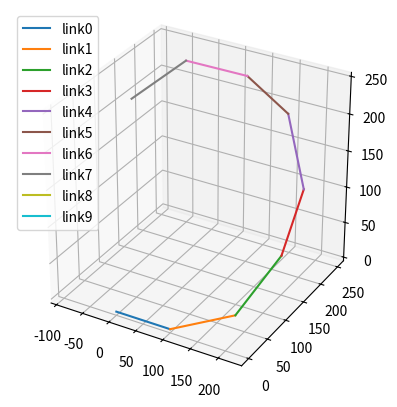

The matplotlib source for this figure:
import matplotlib.pyplot as plt
import mpl_toolkits.mplot3d as mplot3d
import numpy as np
import mpl_toolkits.mplot3d.axes3d as axes3d
from scipy.spatial.transform import Rotation as R


LINK_LEN = 100
PI = np.pi

def rotate_vector(vector, axis, radians):
    rotation_vector = radians*axis
    rotation = R.from_rotvec(rotation_vector)
    rotated_vector = rotation.apply(vector)
    return rotated_vector

def update_joint_vectors(joint_vectors, joint_pos):
    for i in range(len(joint_pos)-1):
        joint_vectors[i] = (joint_pos[i+1] - joint_pos[i])
    
    return joint_vectors

def get_link_coordinates(joint_angles):
    joint_axis = np.array([[0., 1., 0.], [0., 0., 1.], [0., 1., 0.], [0., 0., 1.], [0., 1., 0.], [0., 0., 1.], [0., 1., 0.], [0., 0., 1.], [0., 1., 0.]])
    
    joint0_pos = np.array([LINK_LEN*1, 0, 0])
    joint1_pos = np.array([LINK_LEN*2, 0, 0])
    joint2_pos = np.array([LINK_LEN*3, 0, 0])
    joint3_pos = np.array([LINK_LEN*4, 0, 0])
    joint4_pos = np.array([LINK_LEN*5, 0, 0])
    joint5_pos = np.array([LINK_LEN*6, 0, 0])
    joint6_pos = np.array([LINK_LEN*7, 0, 0])
    joint7_pos = np.array([LINK_LEN*8, 0, 0])
    joint8_pos = np.array([LINK_LEN*9, 0, 0])   #End Effector

    joint_pos = np.array([joint0_pos, joint1_pos, joint2_pos, joint3_pos, joint4_pos, joint5_pos, joint6_pos, joint7_pos, joint7_pos, joint8_pos])
    joint_vector = []
    for i in range(len(joint_pos)-1):
        joint_vector.append(joint_pos[i+1] - joint_pos[i])

    joint_vector = np.array(joint_vector)

    for i in range(len(joint_angles)):
        #rotate all the link vectors (joint(i+1)_pos - joint(i)_pos)
        for j in range(i, len(joint_angles)):
            joint_pos[j+1] = joint_pos[j] + rotate_vector(joint_vector[j], joint_axis[i], joint_angles[i])
        
        joint_vector = update_joint_vectors(joint_vector, joint_pos)
        
        #rotate axis(i+1) to  axis(8)
        for k in range(i+1, len(joint_angles)):
            joint_axis[k] = rotate_vector(joint_axis[k], joint_axis[i], joint_angles[i])
            print(joint_axis[k])

    print(joint_axis) 

    x = [0, joint_pos[0][0], joint_pos[1][0], joint_pos[2][0], joint_pos[3][0], joint_pos[4][0], joint_pos[5][0], joint_pos[6][0], joint_pos[7][0], joint_pos[8][0]]
    y = [0, joint_pos[0][1], joint_pos[1][1], joint_pos[2][1], joint_pos[3][1], joint_pos[4][1], joint_pos[5][1], joint_pos[6][1], joint_pos[7][1], joint_pos[8][1]]
    z = [0, joint_pos[0][2], joint_pos[1][2], joint_pos[2][2], joint_pos[3][2], joint_pos[4][2], joint_pos[5][2], joint_pos[6][2], joint_pos[7][2], joint_pos[8][2]]


    return (x, y, z)
    
def main():
    fig = plt.figure()
    ax = plt.axes(projection="3d")
    ax.set_aspect("equal")

    #TODO: #1 Implement Forward Kinematics 
    x_line, y_line, z_line = get_link_coordinates([PI/4, PI/4, PI/4, PI/4, PI/4, PI/4, PI/4, PI/4])
    x_line = np.array(x_line)
    y_line = np.array(y_line)
    z_line = np.array(z_line)
    
    #TODO: #2 Add spherical obstacles in the form of spherical surface

    for i in range(len(z_line)):
        ax.plot(x_line[i:i+2], -z_line[i:i+2], y_line[i:i+2], label="link"+str(i))
    
    ax.legend()
    plt.show()

if __name__ == "__main__":
    main()